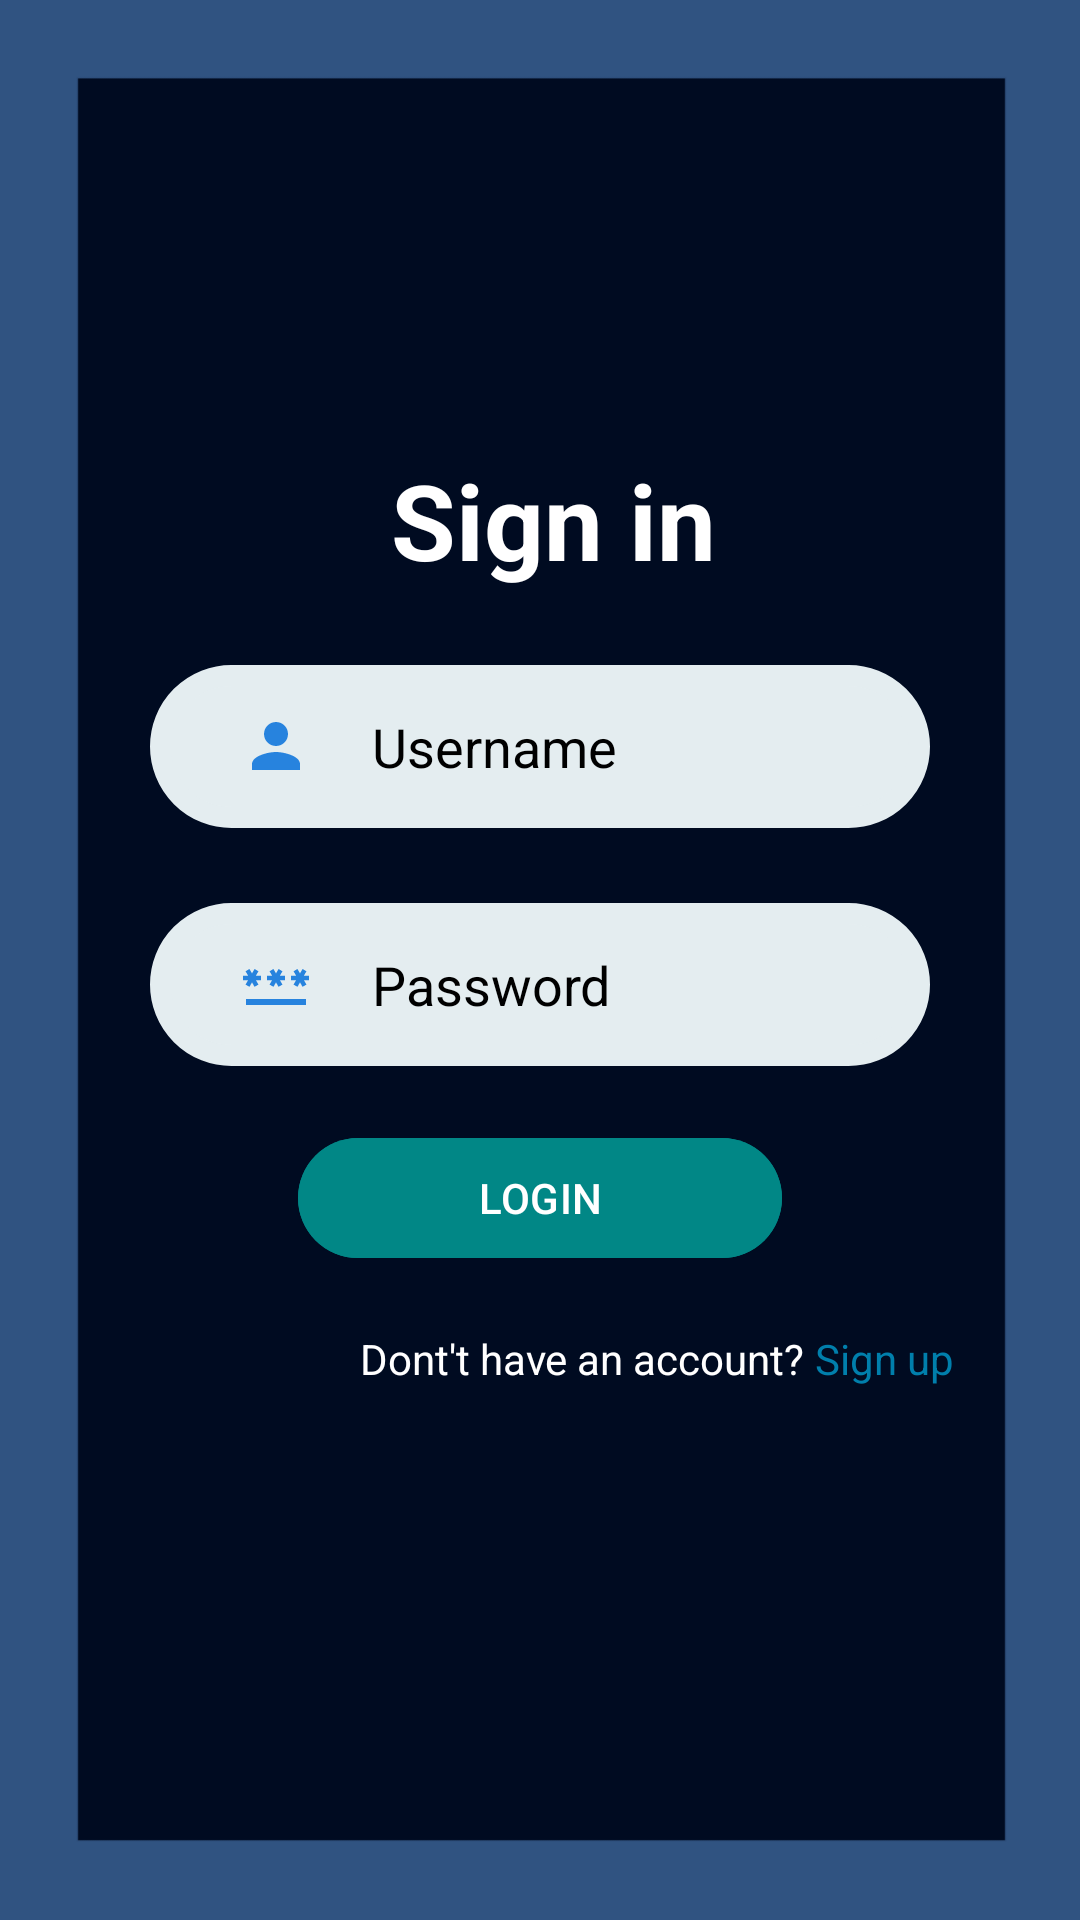

Here is an Android app screen rendered from its layout file. Give the layout XML and the strings, colors and styles it references.
<!-- AndroidManifest.xml: application theme Theme.Prototype02 -->
<!-- res/layout/activity_sign_in.xml -->
<?xml version="1.0" encoding="utf-8"?>
<RelativeLayout xmlns:android="http://schemas.android.com/apk/res/android"
    xmlns:app="http://schemas.android.com/apk/res-auto"
    xmlns:tools="http://schemas.android.com/tools"
    android:layout_width="match_parent"
    android:layout_height="match_parent"
    android:background="@drawable/background"
    tools:context=".signIn">

    <TextView
        android:layout_width="match_parent"
        android:layout_height="wrap_content"
        android:id="@+id/signin"
        android:text=" Sign in"
        android:textColor="@color/white"
        android:textSize="35dp"
        android:textStyle="bold"
        android:layout_marginTop="150dp"
        android:gravity="center"/>

    <EditText
        android:layout_width="match_parent"
        android:layout_height="wrap_content"
        android:id="@+id/username"
        android:layout_below="@+id/signin"
        android:background="@drawable/border"
        android:hint="Username"
        android:textColorHint="@color/black"
        android:textColor="@color/black"
        android:layout_marginHorizontal="50dp"
        android:layout_marginVertical="25dp"
        android:paddingVertical="15dp"
        android:paddingHorizontal="30dp"
        android:drawableLeft="@drawable/baseline_person_24"
        android:drawablePadding="20dp"/>

    <EditText
        android:id="@+id/password_toggle"
        android:layout_width="match_parent"
        android:layout_height="wrap_content"
        android:layout_below="@id/username"
        android:layout_marginHorizontal="50dp"
        android:background="@drawable/border"
        android:drawableLeft="@drawable/baseline_password_24"
        android:drawablePadding="20dp"
        android:hint="Password"
        android:inputType="textPassword"
        android:paddingHorizontal="30dp"
        android:paddingVertical="15dp"
        android:textColor="@color/black"
        android:textColorHint="@color/black"/>

    <com.google.android.material.button.MaterialButton
        android:layout_width="wrap_content"
        android:layout_height="wrap_content"
        android:id="@+id/loginbtn"
        android:layout_below="@id/password_toggle"
        android:text="LOGIN"
        android:backgroundTint="@color/design_default_color_secondary_variant"
        android:layout_centerHorizontal="true"
        android:layout_margin="20dp"
        android:paddingHorizontal="60dp"/>

    <TextView
        android:layout_width="wrap_content"
        android:layout_height="wrap_content"
        android:id="@+id/donthaveacc"
        android:layout_below="@id/loginbtn"
        android:paddingLeft="120dp"
        android:text="Dont't have an account? "
        android:textColor="@color/white"/>


    <TextView
        android:layout_width="wrap_content"
        android:layout_height="wrap_content"
        android:id="@+id/createacc"
        android:layout_below="@id/loginbtn"
        android:layout_toEndOf="@id/donthaveacc"
        android:text="Sign up"
        android:clickable="true"
        android:textColor="@color/material_dynamic_primary50"/>




</RelativeLayout>
<!-- resources referenced by this layout -->
<resources>
  <color name="black">#FF000000</color>
  <color name="white">#FFFFFFFF</color>
  <!-- drawable background: png bitmap (drawable, 5825 bytes) -->
  <!-- drawable baseline_password_24 (drawable) -->
  <vector android:height="24dp" android:tint="#2783DE"
      android:viewportHeight="24" android:viewportWidth="24"
      android:width="24dp" xmlns:android="http://schemas.android.com/apk/res/android">
      <path android:fillColor="@android:color/white" android:pathData="M2,17h20v2H2V17zM3.15,12.95L4,11.47l0.85,1.48l1.3,-0.75L5.3,10.72H7v-1.5H5.3l0.85,-1.47L4.85,7L4,8.47L3.15,7l-1.3,0.75L2.7,9.22H1v1.5h1.7L1.85,12.2L3.15,12.95zM9.85,12.2l1.3,0.75L12,11.47l0.85,1.48l1.3,-0.75l-0.85,-1.48H15v-1.5h-1.7l0.85,-1.47L12.85,7L12,8.47L11.15,7l-1.3,0.75l0.85,1.47H9v1.5h1.7L9.85,12.2zM23,9.22h-1.7l0.85,-1.47L20.85,7L20,8.47L19.15,7l-1.3,0.75l0.85,1.47H17v1.5h1.7l-0.85,1.48l1.3,0.75L20,11.47l0.85,1.48l1.3,-0.75l-0.85,-1.48H23V9.22z"/>
  </vector>
  <!-- drawable baseline_person_24 (drawable) -->
  <vector android:height="24dp" android:tint="#2783DE"
      android:viewportHeight="24" android:viewportWidth="24"
      android:width="24dp" xmlns:android="http://schemas.android.com/apk/res/android">
      <path android:fillColor="@android:color/white" android:pathData="M12,12c2.21,0 4,-1.79 4,-4s-1.79,-4 -4,-4 -4,1.79 -4,4 1.79,4 4,4zM12,14c-2.67,0 -8,1.34 -8,4v2h16v-2c0,-2.66 -5.33,-4 -8,-4z"/>
  </vector>
  <!-- drawable border (drawable) -->
  <?xml version="1.0" encoding="utf-8"?>
  <shape xmlns:android="http://schemas.android.com/apk/res/android">
      <solid android:color="#e4edf0"></solid>
      <stroke android:width="7dp" android:color="#e4edf0"/>
      <corners android:radius="30dp"/>
  </shape>
  <style name="Theme.Prototype02" parent="Base.Theme.Prototype02" />
  <style name="Base.Theme.Prototype02" parent="Theme.Material3.DayNight.NoActionBar">
          
          
      </style>
</resources>
